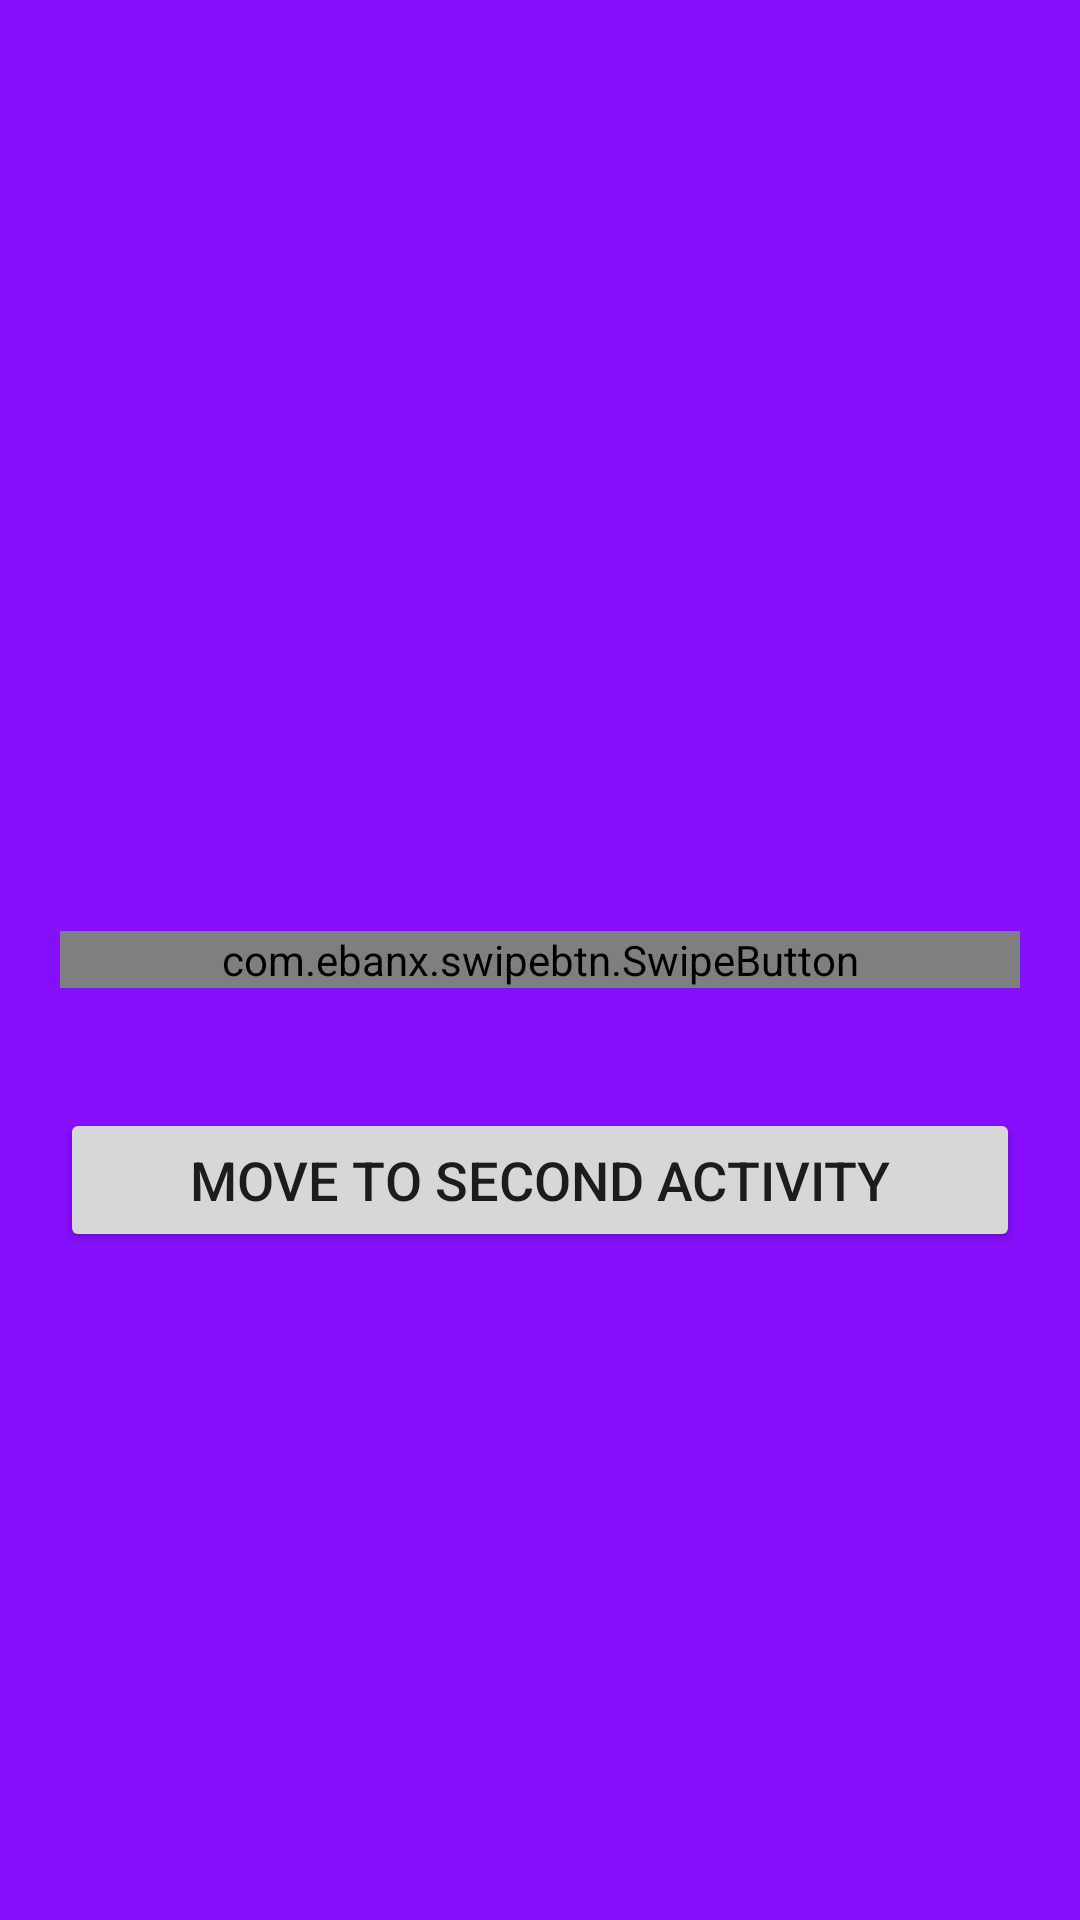

Produce the Android XML layout that renders to this screen, including the resource entries it uses.
<!-- AndroidManifest.xml: application theme Theme.SwipeUnlockButton -->
<!-- res/layout/activity_main.xml -->
<?xml version="1.0" encoding="utf-8"?>
<RelativeLayout xmlns:android="http://schemas.android.com/apk/res/android"
    xmlns:app="http://schemas.android.com/apk/res-auto"
    xmlns:tools="http://schemas.android.com/tools"
    android:layout_width="match_parent"
    android:layout_height="match_parent"
    android:background="#860FFD"
    tools:context=".MainActivity">


    <com.ebanx.swipebtn.SwipeButton
        android:id="@+id/swipe"
        android:layout_width="match_parent"
        android:layout_height="wrap_content"
        android:layout_marginStart="20dp"
        android:layout_marginEnd="20dp"
        android:layout_centerInParent="true"
        app:inner_text="Swipe To Unlock"
        app:inner_text_color="@color/white"
        app:inner_text_size="16sp"
        app:inner_text_top_padding="16dp"
        app:inner_text_bottom_padding="16dp"
        app:inner_text_background="@drawable/shape_rounded"
        app:button_image_disabled="@drawable/ic_baseline_lock_open_24"
        app:button_image_enabled="@drawable/ic_baseline_lock_24"
        app:button_left_padding="20dp"
        app:button_right_padding="20dp"
        app:button_top_padding="20dp"
        app:button_bottom_padding="20dp"
        app:button_background="@drawable/shape_button"
        >

    </com.ebanx.swipebtn.SwipeButton>

    <Button
        android:layout_width="match_parent"
        android:layout_height="wrap_content"
        android:id="@+id/move"
        android:text="Move To Second Activity"
        android:textSize="18sp"
        android:layout_below="@id/swipe"
        android:layout_marginTop="40dp"
        android:layout_marginEnd="20dp"
        android:layout_marginStart="20dp"

        >

    </Button>

</RelativeLayout>
<!-- resources referenced by this layout -->
<resources>
  <style name="Theme.SwipeUnlockButton" parent="Theme.MaterialComponents.Light.DarkActionBar">
          
          <item name="colorPrimary">@color/purple_500</item>
          <item name="colorPrimaryVariant">@color/purple_700</item>
          <item name="colorOnPrimary">@color/white</item>
          
          <item name="colorSecondary">@color/teal_200</item>
          <item name="colorSecondaryVariant">@color/teal_700</item>
          <item name="colorOnSecondary">@color/black</item>
          
          <item name="android:statusBarColor" tools:targetApi="l">?attr/colorPrimaryVariant</item>
          
      </style>
  <!-- not gathered from this repository: default colours our renderer supplied (Android Studio template values) -->
  <color name="purple_500">#FF6200EE</color>
  <color name="purple_700">#FF3700B3</color>
  <color name="teal_200">#FF03DAC5</color>
  <color name="teal_700">#FF018786</color>
  <color name="black">#FF000000</color>
  <color name="white">#FFFFFFFF</color>
</resources>
